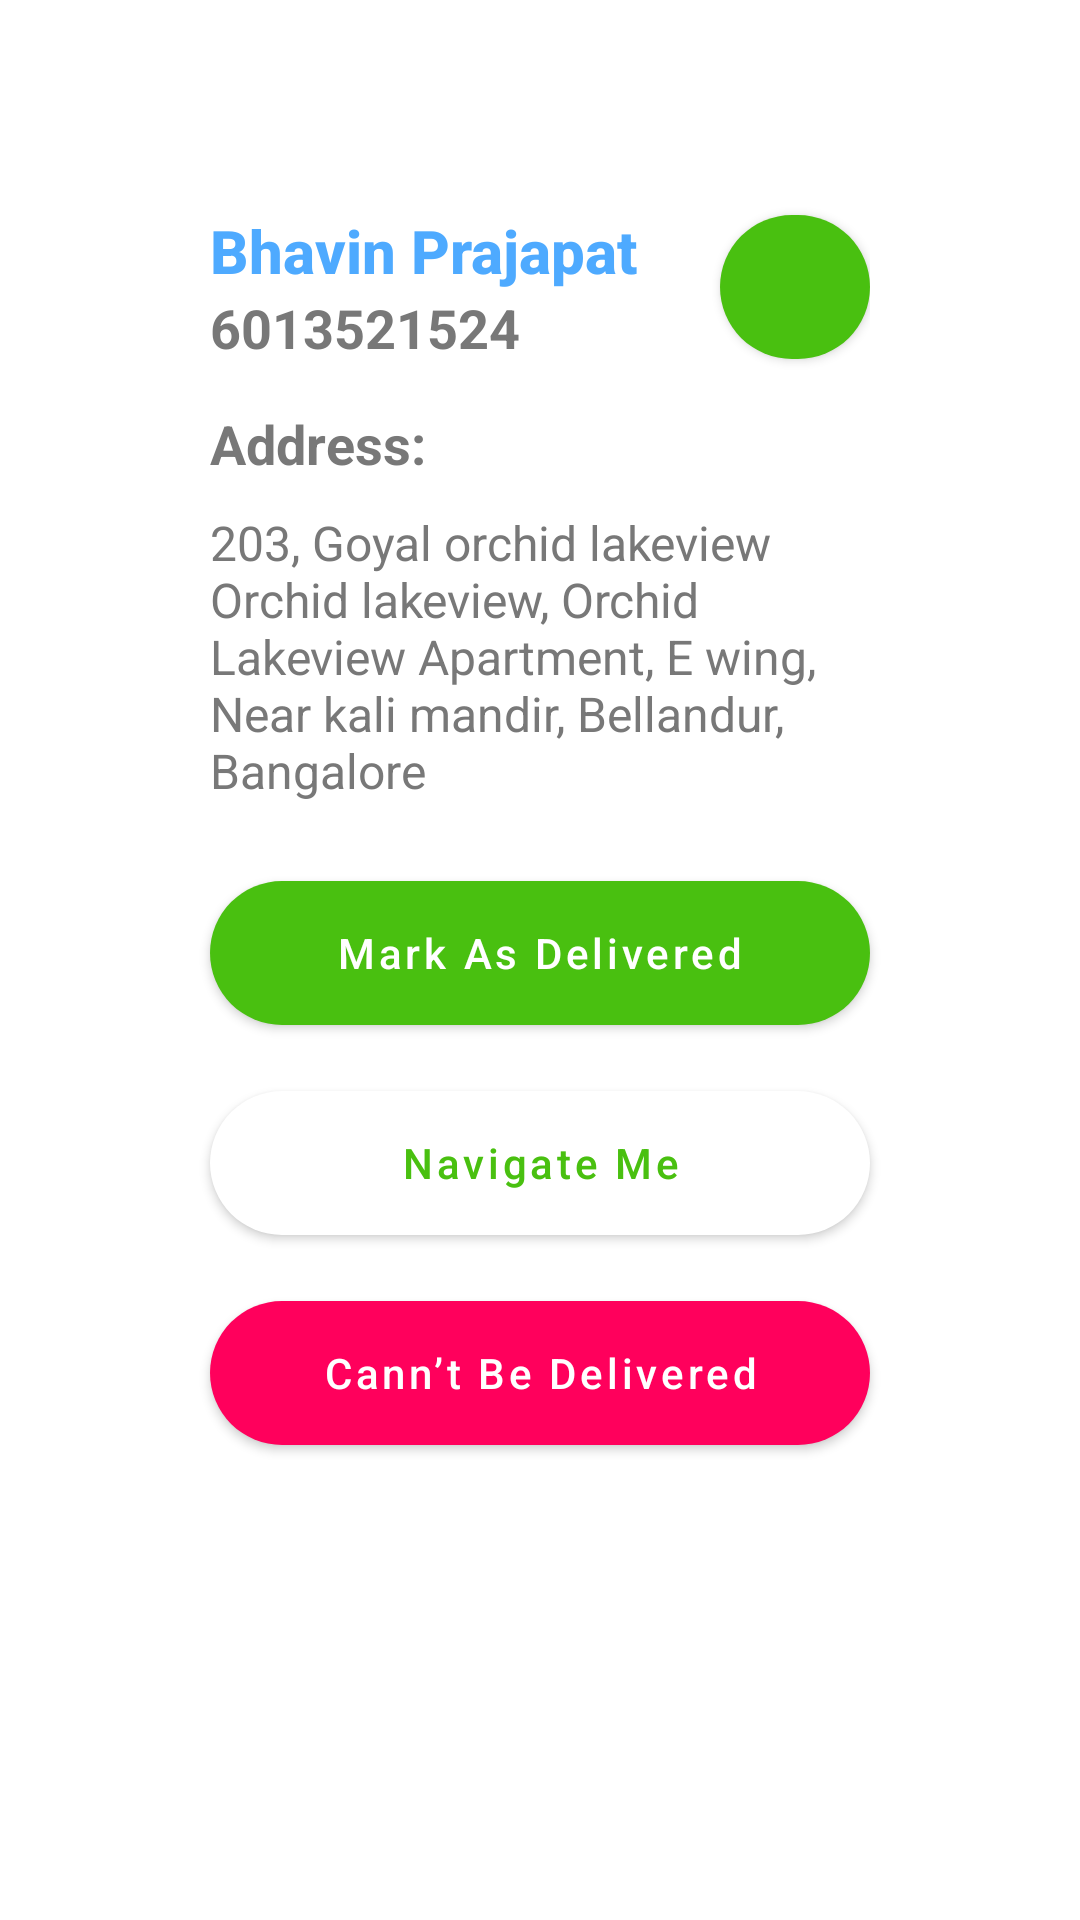

This screen was rendered from an Android layout file. Write that file and the resources it references.
<!-- AndroidManifest.xml: application theme Theme.DWell -->
<!-- res/layout/address_details_dialog.xml -->
<?xml version="1.0" encoding="utf-8"?>
<RelativeLayout xmlns:android="http://schemas.android.com/apk/res/android"
    android:layout_width="match_parent"
    android:layout_height="wrap_content"
    xmlns:app="http://schemas.android.com/apk/res-auto"
    android:orientation="vertical"
    >

    <androidx.appcompat.widget.LinearLayoutCompat xmlns:android="http://schemas.android.com/apk/res/android"
        android:layout_width="match_parent"
        android:layout_height="wrap_content"
        android:padding="20dp"
        android:layout_margin="40dp"
        android:orientation="vertical"
        android:background="@drawable/dialog_background">

        <androidx.constraintlayout.widget.ConstraintLayout
            android:layout_width="match_parent"
            android:layout_height="wrap_content"
            android:paddingHorizontal="10dp">

            <TextView
                android:id="@+id/name"
                style="@style/TextAppearance.AppCompat.Title"
                android:layout_width="0dp"
                android:layout_height="wrap_content"
                android:layout_marginTop="10dp"
                android:layout_gravity="center_horizontal"
                android:text="@string/bhavin_prajapat"
                android:textColor="@color/blue"
                android:textStyle="bold"
                app:layout_constraintEnd_toStartOf="@+id/call"
                app:layout_constraintStart_toStartOf="parent"
                app:layout_constraintTop_toTopOf="parent" />

            <TextView
                android:id="@+id/phoneNo"
                style="@style/TextAppearance.AppCompat.Medium"
                android:layout_width="0dp"
                android:layout_height="wrap_content"
                android:layout_gravity="center_horizontal"
                android:text="@string/example_phoneno"
                android:textColor="@color/gray"
                android:textStyle="bold"
                app:layout_constraintEnd_toStartOf="@+id/call"
                app:layout_constraintStart_toStartOf="parent"
                app:layout_constraintTop_toBottomOf="@+id/name" />

            <com.google.android.material.button.MaterialButton
                android:id="@+id/call"
                android:layout_width="50dp"
                android:layout_height="60dp"
                android:textAllCaps="false"
                app:backgroundTint="@color/green"
                app:cornerRadius="30dp"
                app:icon="@drawable/ic_phone"
                app:iconGravity="start"
                app:iconSize="20dp"
                app:layout_constraintBottom_toBottomOf="@+id/phoneNo"
                app:layout_constraintEnd_toEndOf="parent"
                app:layout_constraintTop_toTopOf="@+id/name" />
        </androidx.constraintlayout.widget.ConstraintLayout>

        <TextView
            android:id="@+id/text"
            android:paddingHorizontal="10dp"
            android:layout_marginTop="10dp"
            style="@style/TextAppearance.AppCompat.Medium"
            android:layout_width="match_parent"
            android:layout_height="wrap_content"
            android:layout_gravity="center_horizontal"
            android:text="@string/address"
            android:textColor="@color/gray"
            android:textStyle="bold"
            app:layout_constraintEnd_toStartOf="@+id/call"
            app:layout_constraintStart_toStartOf="parent"
            app:layout_constraintTop_toBottomOf="@+id/name" />

        <TextView
            android:id="@+id/address"
            android:paddingHorizontal="10dp"
            android:layout_marginTop="10dp"
            style="@style/TextAppearance.AppCompat.Light.SearchResult.Subtitle"
            android:layout_width="match_parent"
            android:layout_height="wrap_content"
            android:layout_gravity="center_horizontal"
            android:text="@string/address_example"
            android:textColor="@color/gray"
            app:layout_constraintEnd_toStartOf="@+id/call"
            app:layout_constraintStart_toStartOf="parent"
            app:layout_constraintTop_toBottomOf="@+id/name" />

        <com.google.android.material.button.MaterialButton
            android:id="@+id/markDelivered"
            android:layout_width="match_parent"
            android:layout_height="60dp"
            android:layout_marginTop="20dp"
            android:layout_marginHorizontal="10dp"
            android:text="@string/mark_as_delivered"
            android:textAllCaps="false"
            app:cornerRadius="30dp"
            app:backgroundTint="@color/green"/>

        <com.google.android.material.button.MaterialButton
            android:id="@+id/navigateMe"
            android:layout_width="match_parent"
            android:layout_height="60dp"
            android:layout_marginTop="10dp"
            android:layout_marginHorizontal="10dp"
            android:text="@string/navigate_me"
            android:textColor="@color/green"
            android:textAllCaps="false"
            app:cornerRadius="30dp"
            app:backgroundTint="@color/white"/>

        <com.google.android.material.button.MaterialButton
            android:id="@+id/canNotDeliver"
            android:layout_width="match_parent"
            android:layout_height="60dp"
            android:layout_marginTop="10dp"
            android:layout_marginHorizontal="10dp"
            android:text="@string/cann_t_be_delivered"
            android:textAllCaps="false"
            app:cornerRadius="30dp"
            app:backgroundTint="@color/red"/>

    </androidx.appcompat.widget.LinearLayoutCompat>

</RelativeLayout>
<!-- resources referenced by this layout -->
<resources>
  <color name="blue">#4EAAFF</color>
  <color name="gray">#787878</color>
  <color name="green">#49C010</color>
  <color name="red">#FF005C</color>
  <color name="white">#FFFFFFFF</color>
  <!-- drawable dialog_background (drawable) -->
  <?xml version="1.0" encoding="utf-8"?>
  <shape xmlns:android="http://schemas.android.com/apk/res/android">
  
      <corners
          android:radius="40dp"/>
      <solid
          android:color="@color/white"/>
  
  </shape>
  <string name="address">Address:</string>
  <string name="address_example">203, Goyal orchid lakeview Orchid lakeview, Orchid Lakeview Apartment, E wing, Near kali mandir, Bellandur, Bangalore</string>
  <string name="bhavin_prajapat">Bhavin Prajapat</string>
  <string name="cann_t_be_delivered">Cann’t Be Delivered</string>
  <string name="example_phoneno">6013521524</string>
  <string name="mark_as_delivered">Mark As Delivered</string>
  <string name="navigate_me">Navigate Me</string>
  <style name="Theme.DWell" parent="Theme.MaterialComponents.DayNight.NoActionBar">
          
          <item name="colorPrimary">@color/purple_500</item>
          <item name="colorPrimaryVariant">@color/purple_700</item>
          <item name="colorOnPrimary">@color/white</item>
          
          <item name="colorSecondary">@color/teal_200</item>
          <item name="colorSecondaryVariant">@color/teal_700</item>
          <item name="colorOnSecondary">@color/black</item>
          
          <item name="android:statusBarColor" tools:targetApi="l">?attr/colorPrimaryVariant</item>
          
      </style>
  <color name="purple_500">#FF6200EE</color>
  <color name="purple_700">#FF3700B3</color>
  <color name="teal_200">#FF03DAC5</color>
  <color name="teal_700">#FF018786</color>
  <color name="black">#FF000000</color>
</resources>
